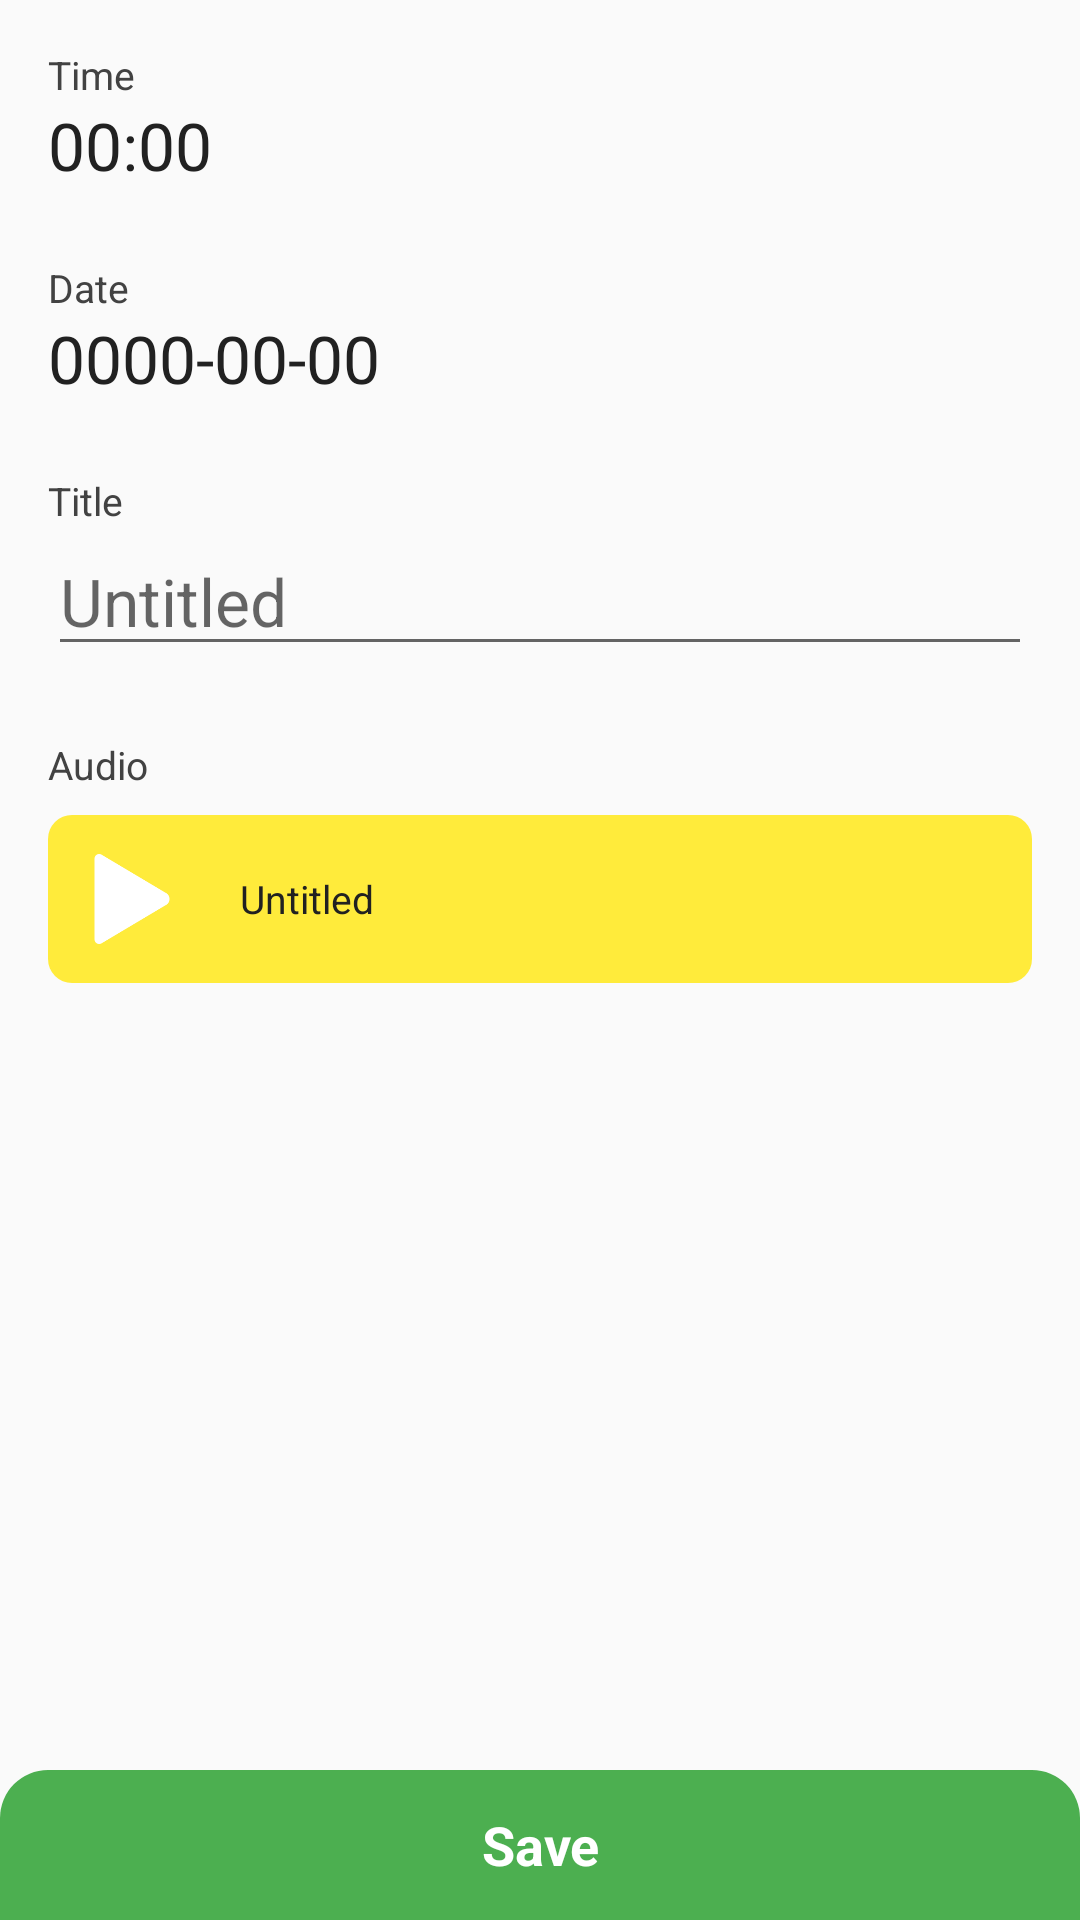

Layout XML and referenced resources for this Android screen:
<!-- AndroidManifest.xml: application theme AppTheme -->
<!-- res/layout/fragment_add_reminder_details.xml -->
<?xml version="1.0" encoding="utf-8"?>
<androidx.constraintlayout.widget.ConstraintLayout xmlns:android="http://schemas.android.com/apk/res/android"
    xmlns:app="http://schemas.android.com/apk/res-auto"
    xmlns:tools="http://schemas.android.com/tools"
    android:id="@+id/constraintLayout"
    android:layout_width="match_parent"
    android:layout_height="match_parent"
    tools:context=".ui.fragment.ReminderDetailsFragment">

    <TextView
        android:id="@+id/tvTime"
        android:layout_width="0dp"
        android:layout_height="wrap_content"
        android:text="00:00"
        android:textColor="@color/colorPrimaryDark"
        android:textSize="22sp"
        app:layout_constraintEnd_toEndOf="@+id/linearLayout"
        app:layout_constraintStart_toStartOf="@+id/textView2"
        app:layout_constraintTop_toBottomOf="@+id/textView2" />

    <TextView
        android:id="@+id/tvDate"
        android:layout_width="0dp"
        android:layout_height="wrap_content"
        android:text="0000-00-00"
        android:textColor="@color/colorPrimaryDark"
        android:textSize="22sp"
        app:layout_constraintEnd_toEndOf="@+id/linearLayout"
        app:layout_constraintStart_toStartOf="@+id/textView3"
        app:layout_constraintTop_toBottomOf="@+id/textView3" />

    <EditText
        android:id="@+id/etTitle"
        android:layout_width="0dp"
        android:layout_height="wrap_content"
        android:hint="@string/untitled"
        android:textColor="@color/colorPrimaryDark"
        android:textSize="22sp"
        app:layout_constraintEnd_toEndOf="@+id/linearLayout"
        app:layout_constraintStart_toStartOf="@+id/linearLayout"
        app:layout_constraintTop_toBottomOf="@+id/textView4" />

    <TextView
        android:id="@+id/textView2"
        android:layout_width="wrap_content"
        android:layout_height="wrap_content"
        android:layout_marginStart="16dp"
        android:layout_marginTop="16dp"
        android:text="@string/time"
        android:textColor="@color/colorPrimary"
        android:textSize="13sp"
        app:layout_constraintStart_toStartOf="parent"
        app:layout_constraintTop_toTopOf="parent" />

    <TextView
        android:id="@+id/textView3"
        android:layout_width="wrap_content"
        android:layout_height="wrap_content"
        android:layout_marginTop="24dp"
        android:text="@string/date"
        android:textColor="@color/colorPrimary"
        android:textSize="13sp"
        app:layout_constraintStart_toStartOf="@+id/textView2"
        app:layout_constraintTop_toBottomOf="@+id/tvTime" />

    <TextView
        android:id="@+id/textView4"
        android:layout_width="wrap_content"
        android:layout_height="wrap_content"
        android:layout_marginTop="24dp"
        android:text="@string/title"
        android:textColor="@color/colorPrimary"
        android:textSize="13sp"
        app:layout_constraintStart_toStartOf="@+id/textView2"
        app:layout_constraintTop_toBottomOf="@+id/tvDate" />

    <TextView
        android:id="@+id/textView5"
        android:layout_width="wrap_content"
        android:layout_height="wrap_content"
        android:layout_marginTop="24dp"
        android:text="@string/audio"
        android:textColor="@color/colorPrimary"
        android:textSize="13sp"
        app:layout_constraintStart_toStartOf="@+id/textView2"
        app:layout_constraintTop_toBottomOf="@+id/etTitle" />

    <LinearLayout
        android:id="@+id/linearLayout"
        android:layout_width="0dp"
        android:layout_height="wrap_content"
        android:layout_marginStart="16dp"
        android:layout_marginTop="8dp"
        android:layout_marginEnd="16dp"
        android:background="@drawable/round_accent"
        android:gravity="center_vertical"
        android:orientation="horizontal"
        android:padding="8dp"
        app:layout_constraintEnd_toEndOf="parent"
        app:layout_constraintStart_toStartOf="parent"
        app:layout_constraintTop_toBottomOf="@+id/textView5">

        <ImageView
            android:id="@+id/ivPlay"
            android:layout_width="40dp"
            android:layout_height="40dp"
            android:src="@drawable/ic_play" />

        <TextView
            android:id="@+id/tvAudio"
            android:layout_width="wrap_content"
            android:layout_height="wrap_content"
            android:layout_marginStart="16dp"
            android:layout_marginEnd="16dp"
            android:layout_weight="1"
            android:text="@string/untitled"
            android:textColor="@color/colorPrimaryDark"
            android:textSize="13sp" />
    </LinearLayout>

    <TextView
        android:id="@+id/tvSave"
        android:layout_width="0dp"
        android:layout_height="50dp"
        android:text="@string/save"
        android:gravity="center"
        android:textColor="@android:color/white"
        android:textSize="18sp"
        android:textStyle="bold"
        android:background="@drawable/semi_round_green"
        app:layout_constraintBottom_toBottomOf="parent"
        app:layout_constraintEnd_toEndOf="parent"
        app:layout_constraintStart_toStartOf="parent" />

    <ImageView
        android:id="@+id/imageView2"
        android:layout_width="20dp"
        android:layout_height="20dp"
        android:src="@drawable/ic_edit"
        app:layout_constraintBottom_toBottomOf="@+id/tvTime"
        app:layout_constraintEnd_toEndOf="@+id/tvTime"
        app:layout_constraintTop_toTopOf="@+id/tvTime" />

    <ImageView
        android:id="@+id/imageView3"
        android:layout_width="20dp"
        android:layout_height="20dp"
        android:src="@drawable/ic_edit"
        app:layout_constraintBottom_toBottomOf="@+id/tvDate"
        app:layout_constraintEnd_toEndOf="@+id/tvTime"
        app:layout_constraintTop_toTopOf="@+id/tvDate" />

</androidx.constraintlayout.widget.ConstraintLayout>
<!-- resources referenced by this layout -->
<resources>
  <color name="colorPrimary">#424242</color>
  <color name="colorPrimaryDark">#212121</color>
  <!-- drawable ic_play: png bitmap (drawable, 17554 bytes) -->
  <!-- drawable round_accent (drawable) -->
  <?xml version="1.0" encoding="utf-8"?>
  
  <shape xmlns:android="http://schemas.android.com/apk/res/android">
      <solid android:color="@color/colorAccent" />
      <corners android:radius="8dp"/>
  </shape>
  <!-- drawable semi_round_green (drawable) -->
  <?xml version="1.0" encoding="utf-8"?>
  
  <shape xmlns:android="http://schemas.android.com/apk/res/android">
      <solid android:color="@color/green" />
      <corners android:topLeftRadius="16dp"
          android:topRightRadius="16dp" />
  </shape>
  <string name="audio">Audio</string>
  <string name="date">Date</string>
  <string name="save">Save</string>
  <string name="time">Time</string>
  <string name="title">Title</string>
  <string name="untitled">Untitled</string>
  <style name="AppTheme" parent="Theme.AppCompat.Light.DarkActionBar">
          
          <item name="colorPrimary">@color/colorPrimary</item>
          <item name="colorPrimaryDark">@color/colorPrimaryDark</item>
          <item name="colorAccent">@color/colorAccent</item>
          <item name="fontFamily">@font/candara</item>
      </style>
  <color name="colorAccent">#FFEB3B</color>
  <color name="green">#4CAF50</color>
</resources>
